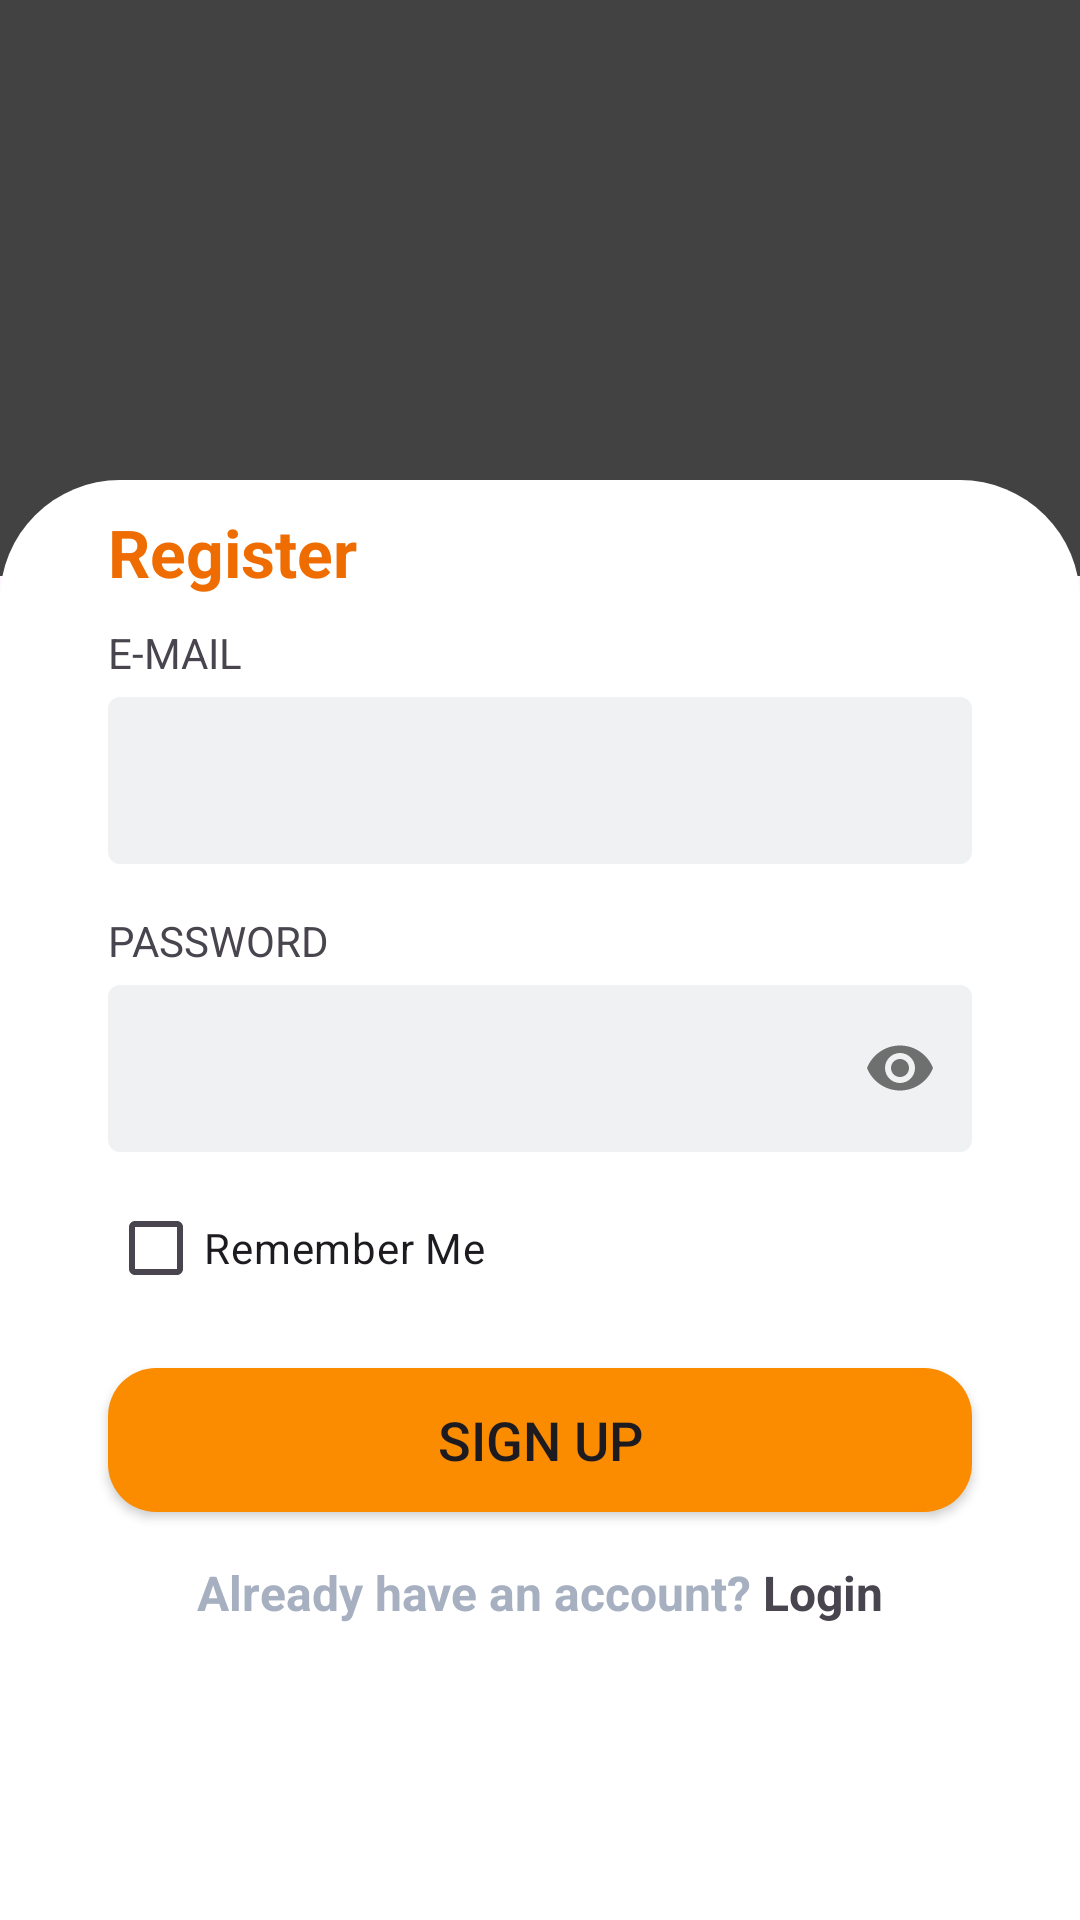

Write the Android layout XML for this screen, with the resource values it uses.
<!-- AndroidManifest.xml: application theme Theme.BitcoinTicker -->
<!-- res/layout/fragment_register.xml -->
<?xml version="1.0" encoding="utf-8"?>
<androidx.constraintlayout.widget.ConstraintLayout xmlns:android="http://schemas.android.com/apk/res/android"
    xmlns:app="http://schemas.android.com/apk/res-auto"
    android:layout_width="match_parent"
    android:layout_height="match_parent">

    <androidx.constraintlayout.widget.Guideline
        android:id="@+id/h_guideline_0.8"
        android:layout_width="match_parent"
        android:layout_height="1dp"
        android:orientation="horizontal"
        app:layout_constraintGuide_percent="0.8" />

    <androidx.constraintlayout.widget.Guideline
        android:id="@+id/h_guideline_0.2"
        android:layout_width="match_parent"
        android:layout_height="1dp"
        android:orientation="horizontal"
        app:layout_constraintGuide_percent="0.25" />

    <androidx.constraintlayout.widget.Guideline
        android:id="@+id/h_guideline_0.35"
        android:layout_width="match_parent"
        android:layout_height="1dp"
        android:orientation="horizontal"
        app:layout_constraintGuide_percent="0.30" />

    <ImageView
        android:id="@+id/ivAuthLogoBg"
        android:layout_width="0dp"
        android:layout_height="0dp"
        android:background="@color/cardview_dark_background"
        android:contentDescription="@string/sign_up_image_content_desc"
        android:scaleType="centerCrop"
        android:src="@drawable/register_bg"
        app:layout_constraintBottom_toTopOf="@+id/h_guideline_0.35"
        app:layout_constraintEnd_toEndOf="parent"
        app:layout_constraintStart_toStartOf="parent"
        app:layout_constraintTop_toTopOf="parent" />


    <ScrollView
        android:layout_width="match_parent"
        android:layout_height="0dp"
        android:background="@drawable/login_register_bg"
        android:fillViewport="true"
        app:layout_constraintBottom_toBottomOf="parent"
        app:layout_constraintEnd_toEndOf="parent"
        app:layout_constraintStart_toStartOf="parent"
        app:layout_constraintTop_toTopOf="@+id/h_guideline_0.2">

        <androidx.constraintlayout.widget.ConstraintLayout
            android:layout_width="match_parent"
            android:layout_height="wrap_content">

            <androidx.constraintlayout.widget.Guideline
                android:id="@+id/h_guideline_0.3"
                android:layout_width="match_parent"
                android:layout_height="1dp"
                android:orientation="horizontal"
                app:layout_constraintGuide_percent="0.10" />

            <androidx.constraintlayout.widget.Guideline
                android:id="@+id/v_guideline_0.15"
                android:layout_width="match_parent"
                android:layout_height="1dp"
                android:orientation="vertical"
                app:layout_constraintGuide_percent="0.1" />

            <androidx.constraintlayout.widget.Guideline
                android:id="@+id/v_guideline_0.85"
                android:layout_width="match_parent"
                android:layout_height="1dp"
                android:orientation="vertical"
                app:layout_constraintGuide_percent="0.9" />

            <androidx.constraintlayout.widget.Guideline
                android:id="@+id/v_guideline_0.3"
                android:layout_width="match_parent"
                android:layout_height="1dp"
                android:orientation="vertical"
                app:layout_constraintGuide_percent="0.3" />

            <androidx.constraintlayout.widget.Guideline
                android:id="@+id/v_guideline_0.7"
                android:layout_width="match_parent"
                android:layout_height="1dp"
                android:orientation="vertical"
                app:layout_constraintGuide_percent="0.7" />

            <TextView
                android:id="@+id/tvTitle"
                android:layout_width="0dp"
                android:layout_height="wrap_content"
                android:gravity="center"
                android:text="@string/register"
                android:textColor="@color/primary_dark_color"
                android:textSize="@dimen/mediumLargeTextSize"
                android:textStyle="bold"
                app:layout_constraintBottom_toTopOf="@id/h_guideline_0.3"
                app:layout_constraintStart_toStartOf="@id/v_guideline_0.15"
                app:layout_constraintTop_toTopOf="parent" />

            <TextView
                android:id="@+id/tvEmail"
                android:layout_width="wrap_content"
                android:layout_height="wrap_content"
                android:text="@string/email"
                android:textAllCaps="true"
                app:layout_constraintBottom_toTopOf="@id/tilEmail"
                app:layout_constraintStart_toStartOf="@id/v_guideline_0.15"
                app:layout_constraintTop_toBottomOf="@id/h_guideline_0.3" />

            <com.google.android.material.textfield.TextInputLayout
                android:id="@+id/tilEmail"
                android:layout_width="0dp"
                android:layout_height="wrap_content"
                app:layout_constraintEnd_toEndOf="@id/v_guideline_0.85"
                app:layout_constraintStart_toStartOf="@id/v_guideline_0.15"
                app:layout_constraintTop_toBottomOf="@id/tvEmail">

                <EditText
                    android:id="@+id/etMail"
                    android:layout_width="match_parent"
                    android:layout_height="match_parent"
                    android:layout_marginTop="@dimen/xSmallMarginSize"
                    android:background="@drawable/edittext_input_grey"
                    android:imeOptions="actionNext"
                    android:inputType="textEmailAddress"
                    android:paddingHorizontal="@dimen/mediumPaddingSize" />


            </com.google.android.material.textfield.TextInputLayout>


            <TextView
                android:id="@+id/tvPassword"
                android:layout_width="wrap_content"
                android:layout_height="wrap_content"
                android:layout_marginTop="@dimen/mediumMarginSize"
                android:text="@string/password"
                android:textAllCaps="true"
                app:layout_constraintStart_toStartOf="@id/v_guideline_0.15"
                app:layout_constraintTop_toBottomOf="@id/tilEmail" />

            <com.google.android.material.textfield.TextInputLayout
                android:id="@+id/tilPassword"
                android:layout_width="0dp"
                android:layout_height="wrap_content"
                app:layout_constraintEnd_toEndOf="@id/v_guideline_0.85"
                app:layout_constraintStart_toStartOf="@id/v_guideline_0.15"
                app:layout_constraintTop_toBottomOf="@id/tvPassword"
                app:passwordToggleEnabled="true">

                <EditText
                    android:id="@+id/etPassword"
                    android:layout_width="match_parent"
                    android:layout_height="match_parent"
                    android:layout_marginTop="@dimen/xSmallMarginSize"
                    android:background="@drawable/edittext_input_grey"
                    android:imeOptions="actionDone"
                    android:inputType="textPassword"
                    android:paddingHorizontal="@dimen/mediumPaddingSize" />

            </com.google.android.material.textfield.TextInputLayout>

            <CheckBox
                android:id="@+id/cbRemindMe"
                android:layout_width="wrap_content"
                android:layout_height="wrap_content"
                android:layout_marginTop="@dimen/smallMarginSize"
                android:text="@string/remember_me"
                app:layout_constraintStart_toStartOf="@id/v_guideline_0.15"
                app:layout_constraintTop_toBottomOf="@id/tilPassword" />

            <com.google.android.material.textfield.TextInputLayout
                android:id="@+id/tilCorporateNumber"
                android:layout_width="0dp"
                android:layout_height="wrap_content"
                android:visibility="gone"
                app:layout_constraintEnd_toEndOf="@id/v_guideline_0.85"
                app:layout_constraintStart_toStartOf="@id/v_guideline_0.15"
                app:layout_constraintTop_toBottomOf="@id/cbRemindMe">

                <EditText

                    android:id="@+id/etCorporateNumber"
                    android:layout_width="match_parent"
                    android:layout_height="match_parent"
                    android:layout_marginTop="@dimen/xSmallMarginSize"
                    android:background="@drawable/edittext_input_grey"
                    android:imeOptions="actionDone"
                    android:inputType="number"
                    android:paddingHorizontal="16dp" />

            </com.google.android.material.textfield.TextInputLayout>

            <androidx.constraintlayout.widget.Guideline
                android:id="@+id/h_guideline_0.7"
                android:layout_width="match_parent"
                android:layout_height="1dp"
                android:orientation="horizontal"
                app:layout_constraintGuide_percent="0.7" />

            <TextView
                android:id="@+id/tvAlreadyHaveAnAccount"
                android:layout_width="wrap_content"
                android:layout_height="wrap_content"
                android:layout_marginTop="@dimen/mediumMarginSize"
                android:layout_marginBottom="@dimen/largeMarginSize"
                android:text="@string/do_you_already_have_account"
                android:textSize="@dimen/smallTextSize"
                android:textStyle="bold"
                app:layout_constraintEnd_toEndOf="parent"
                app:layout_constraintStart_toStartOf="parent"
                app:layout_constraintTop_toBottomOf="@id/btnRegister" />

            <Button
                android:id="@+id/btnRegister"
                android:layout_width="0dp"
                android:layout_height="wrap_content"
                android:layout_marginTop="@dimen/mediumMarginSize"
                android:background="@drawable/auth_button_bg"
                android:text="@string/sign_up"
                android:textSize="@dimen/mediumSmallTextSize"
                app:backgroundTint="@null"
                app:layout_constraintEnd_toEndOf="@id/v_guideline_0.85"
                app:layout_constraintStart_toStartOf="@id/v_guideline_0.15"
                app:layout_constraintTop_toBottomOf="@+id/tilCorporateNumber" />


        </androidx.constraintlayout.widget.ConstraintLayout>

    </ScrollView>

</androidx.constraintlayout.widget.ConstraintLayout>
<!-- resources referenced by this layout -->
<resources>
  <color name="primary_dark_color">#EF6C00</color>
  <dimen name="largeMarginSize">32dp</dimen>
  <dimen name="mediumLargeTextSize">22sp</dimen>
  <dimen name="mediumMarginSize">16dp</dimen>
  <dimen name="mediumPaddingSize">16dp</dimen>
  <dimen name="mediumSmallTextSize">18sp</dimen>
  <dimen name="smallMarginSize">8dp</dimen>
  <dimen name="smallTextSize">16sp</dimen>
  <dimen name="xSmallMarginSize">4dp</dimen>
  <!-- drawable auth_button_bg (drawable) -->
  <?xml version="1.0" encoding="utf-8"?>
  <shape xmlns:android="http://schemas.android.com/apk/res/android"
      android:shape="rectangle">
  
      <corners
          android:bottomLeftRadius="16dp"
          android:bottomRightRadius="16dp"
          android:topLeftRadius="16dp"
          android:topRightRadius="16dp" />
  
      <solid android:color="@color/primary_color" />
  </shape>
  <!-- drawable edittext_input_grey (drawable) -->
  <?xml version="1.0" encoding="utf-8"?>
  <layer-list xmlns:android="http://schemas.android.com/apk/res/android">
      <item>
          <shape android:shape="rectangle">
              <solid android:color="@color/input_light_grey" />
              <corners android:radius="4dp" />
          </shape>
      </item>
  </layer-list>
  <!-- drawable login_register_bg (drawable) -->
  <?xml version="1.0" encoding="utf-8"?>
  <shape xmlns:android="http://schemas.android.com/apk/res/android"
      android:shape="rectangle">
  
      <corners
          android:topLeftRadius="40dp"
          android:topRightRadius="40dp" />
  
      <solid android:color="@color/white" />
  </shape>
  <string name="do_you_already_have_account"><font color="#A7B0C0">Already have an account?</font> <b>Login</b></string>
  <string name="email">E-Mail</string>
  <string name="password">Password</string>
  <string name="register">Register</string>
  <string name="remember_me">Remember Me</string>
  <string name="sign_up">Sign Up</string>
  <string name="sign_up_image_content_desc">sign up image</string>
  <style name="Theme.BitcoinTicker" parent="Base.Theme.BitcoinTicker" />
  <color name="primary_color">#FB8C00</color>
  <color name="input_light_grey">#F0F1F2</color>
  <color name="white">#FFFFFFFF</color>
  <style name="Base.Theme.BitcoinTicker" parent="Theme.Material3.DayNight.NoActionBar">
          
          
  
          <item name="colorPrimary">@color/md_orange_200</item>
          <item name="colorPrimaryVariant">@color/md_orange_700</item>
          <item name="colorOnPrimary">@color/white</item>
          <item name="colorSecondary">@color/md_orange_600</item>
          <item name="colorSecondaryVariant">@color/md_orange_600</item>
          <item name="colorOnSecondary">@color/black</item>
          <item name="android:statusBarColor" tools:targetApi="l">@color/md_orange_800</item>
  
  
      </style>
  <color name="md_orange_200">#FFCC80</color>
  <color name="md_orange_700">#F57C00</color>
  <color name="md_orange_600">#FB8C00</color>
  <color name="black">#FF000000</color>
  <color name="md_orange_800">#EF6C00</color>
</resources>
